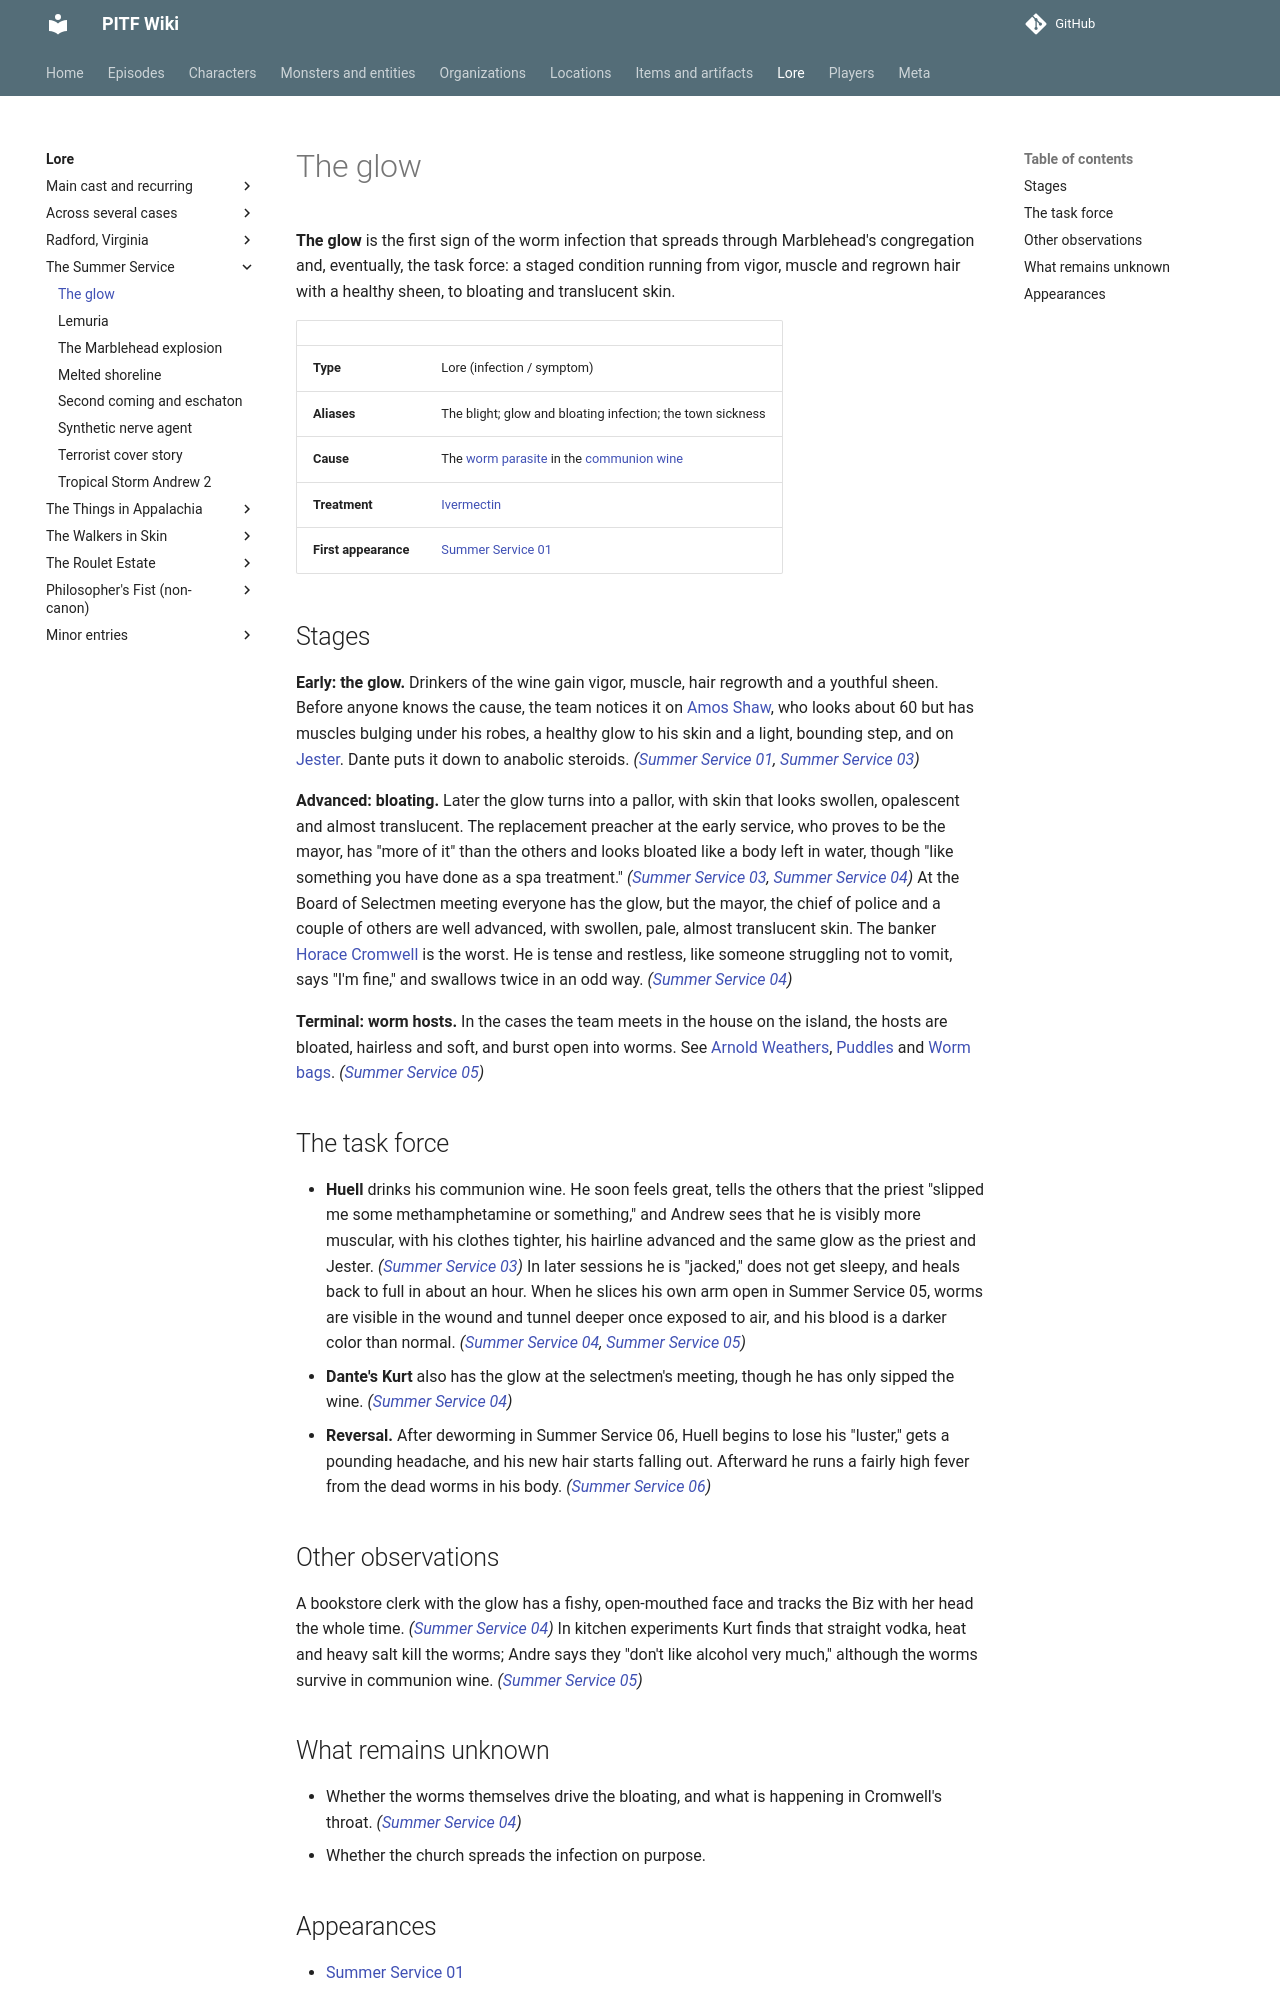

repository: AndreTInfante/pitf-wiki · page: lore/the-glow/index.html · generator: mkdocs

# The glow

**The glow** is the first sign of the worm infection that spreads through Marblehead's congregation and, eventually, the task force: a staged condition running from vigor, muscle and regrown hair with a healthy sheen, to bloating and translucent skin.

| | |
|---|---|
| **Type** | Lore (infection / symptom) |
| **Aliases** | The blight; glow and bloating infection; the town sickness |
| **Cause** | The [worm parasite](../monsters/worm-parasite.md) in the [communion wine](../items/communion-wine.md) |
| **Treatment** | [Ivermectin](../items/ivermectin.md) |
| **First appearance** | [Summer Service 01](../episodes/summer-service/01.md) |

## Stages

**Early: the glow.** Drinkers of the wine gain vigor, muscle, hair regrowth and a youthful sheen. Before anyone knows the cause, the team notices it on [Amos Shaw](../characters/amos-shaw.md), who looks about 60 but has muscles bulging under his robes, a healthy glow to his skin and a light, bounding step, and on [Jester](../characters/jester.md). Dante puts it down to anabolic steroids. *([Summer Service 01](../episodes/summer-service/01.md), [Summer Service 03](../episodes/summer-service/03.md))*

**Advanced: bloating.** Later the glow turns into a pallor, with skin that looks swollen, opalescent and almost translucent. The replacement preacher at the early service, who proves to be the mayor, has "more of it" than the others and looks bloated like a body left in water, though "like something you have done as a spa treatment." *([Summer Service 03](../episodes/summer-service/03.md), [Summer Service 04](../episodes/summer-service/04.md))* At the Board of Selectmen meeting everyone has the glow, but the mayor, the chief of police and a couple of others are well advanced, with swollen, pale, almost translucent skin. The banker [Horace Cromwell](../characters/horace-cromwell.md) is the worst. He is tense and restless, like someone struggling not to vomit, says "I'm fine," and swallows twice in an odd way. *([Summer Service 04](../episodes/summer-service/04.md))*

**Terminal: worm hosts.** In the cases the team meets in the house on the island, the hosts are bloated, hairless and soft, and burst open into worms. See [Arnold Weathers](../characters/arnold-weathers.md), [Puddles](../monsters/puddles.md) and [Worm bags](../monsters/worm-bags.md). *([Summer Service 05](../episodes/summer-service/05.md))*

## The task force

- **Huell** drinks his communion wine. He soon feels great, tells the others that the priest "slipped me some methamphetamine or something," and Andrew sees that he is visibly more muscular, with his clothes tighter, his hairline advanced and the same glow as the priest and Jester. *([Summer Service 03](../episodes/summer-service/03.md))* In later sessions he is "jacked," does not get sleepy, and heals back to full in about an hour. When he slices his own arm open in Summer Service 05, worms are visible in the wound and tunnel deeper once exposed to air, and his blood is a darker color than normal. *([Summer Service 04](../episodes/summer-service/04.md), [Summer Service 05](../episodes/summer-service/05.md))*
- **Dante's Kurt** also has the glow at the selectmen's meeting, though he has only sipped the wine. *([Summer Service 04](../episodes/summer-service/04.md))*
- **Reversal.** After deworming in Summer Service 06, Huell begins to lose his "luster," gets a pounding headache, and his new hair starts falling out. Afterward he runs a fairly high fever from the dead worms in his body. *([Summer Service 06](../episodes/summer-service/06.md))*

## Other observations

A bookstore clerk with the glow has a fishy, open-mouthed face and tracks the Biz with her head the whole time. *([Summer Service 04](../episodes/summer-service/04.md))* In kitchen experiments Kurt finds that straight vodka, heat and heavy salt kill the worms; Andre says they "don't like alcohol very much," although the worms survive in communion wine. *([Summer Service 05](../episodes/summer-service/05.md))*
